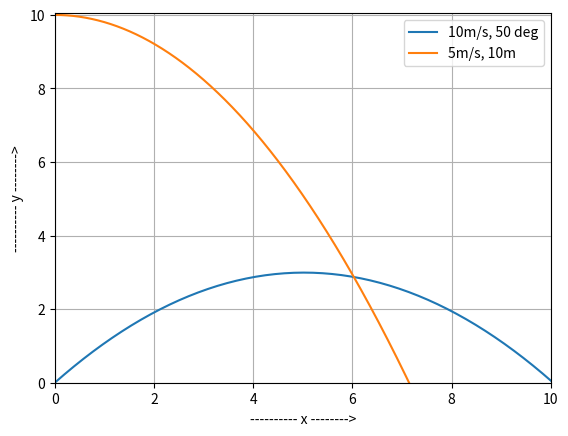

Recreate this plot in Python.
#%%#
import math
import matplotlib.pyplot as plt
import numpy as np

class thing :
    
    '''
      Created a class called thing, which will be the object you throw.
      To use this, you first have to create an object, which you do as follows :

          thingName = thing()

      after you create the object to be thrown, you have two methods with 
      which you throw, throw_from_ground and throw_horizontally, both of which
      are explained below. To finally throw the thing, just do :

          thingName.throw_horizontally(velocity,height)
      or
          thingName.throw_from_ground(velocity,angle)
    '''

    g = 9.8
    def __init__(self,mass=0.001) :
        self.mass = mass 
        self.weight = mass*self.g

    def throw_from_ground(self,velocity,angle_in_deg=0,angle_in_rad=0) :
        g = self.g

        if angle_in_deg :
            legend_ =  f'{velocity}m/s, {angle_in_deg} deg'
        else :
            legend_ =  f'{velocity}m/s, {angle_in_rad} rad'

        '''
          This method will simulate throwing the initialised thing from groung up.
          which takes in 3 arguments, i.e. initial velocity of the thing and two
          optional arguments between which determine the angle to throw you can
          either give the angle in degree or radian.
        '''

        if angle_in_rad == 0 and angle_in_deg != 0 :
            angle = math.radians(angle_in_deg)
        else :
            angle = angle_in_rad
        x_pos = lambda t : velocity*math.cos(angle) * t
        y_pos = lambda t : (velocity*math.sin(angle)*t)-((g*(t**2))/2)
        T = 2*velocity*math.sin(angle) / g

        xList = [ x_pos(i) for i in np.arange(0,T,0.01) ]
        yList = [ y_pos(i) for i in np.arange(0,T,0.01) ]

        max_height = (velocity**2)*math.sin(2*angle)/g
        max_dist = (velocity**2)*(math.sin(angle)**2)/(2*g)
        
        print()
        print(f"Total time in air(in seconds) : {T}")
        print(f"Max horizontal distance(in meters) : { max_height }")
        print(f"Max height reached(in meters) : { max_dist }")
        
        plt.plot(xList,yList,label=legend_)
        plt.xlabel('---------- x -------->')
        plt.ylabel('---------- y -------->')
        plt.grid(True)

        if max_height > max_dist :
            plt.ylim([0,max_height])
        else :
            plt.xlim([0,max_dist])
        plt.legend()
        plt.show()

    def throw_horizontally(self,velocity,height) :
        g = self.g

        '''
          This method is similar in functionality to the above one,
          the main difference being that this method throws the thing 
          horizontally in front of you, because of which it only takes two 
          arguments, i.e. initial velocity and height from which to throw.
        '''

        x_pos = lambda t : velocity * t

        #y_pos = lambda t : height - ((g*(t**2))/(2*(velocity**2))) 

        T = (2*height/g)**(1/2)
        max_dist = velocity*T

        y_pos = lambda t : height- 0.5*g*(t**2)

        xList = [ x_pos(i) for i in np.arange(0,T,0.0001) ]
        yList = [ y_pos(i) for i in np.arange(0,T,0.0001) ]
    
        print()
        print(f"Total time in air : {T}")
        print(f"Max horizontal distance : { max_dist }")
        
        plt.plot(xList,yList,label=f'{velocity}m/s, {height}m')
        plt.xlabel('---------- x -------->')
        plt.ylabel('---------- y -------->')
        plt.grid(True)
        
        plt.xlim([0,height])
        plt.legend()
        plt.show()


if __name__ == "__main__":
    
    theObject = thing()
    v = 10 # int(input("how much initial velocity(in m/s) do you want? : "))
    d = 50 # int(input("at what angle(in degree) you want to throw at? : "))
    theObject.throw_from_ground(v,angle_in_deg=d)

    v = 5 # int(input("how much initial velocity(in m/s) do you want? : "))
    h = 10 # int(input("from what height(in meters) you want to throw at? : "))
    theObject.throw_horizontally(v,h)

# %%
